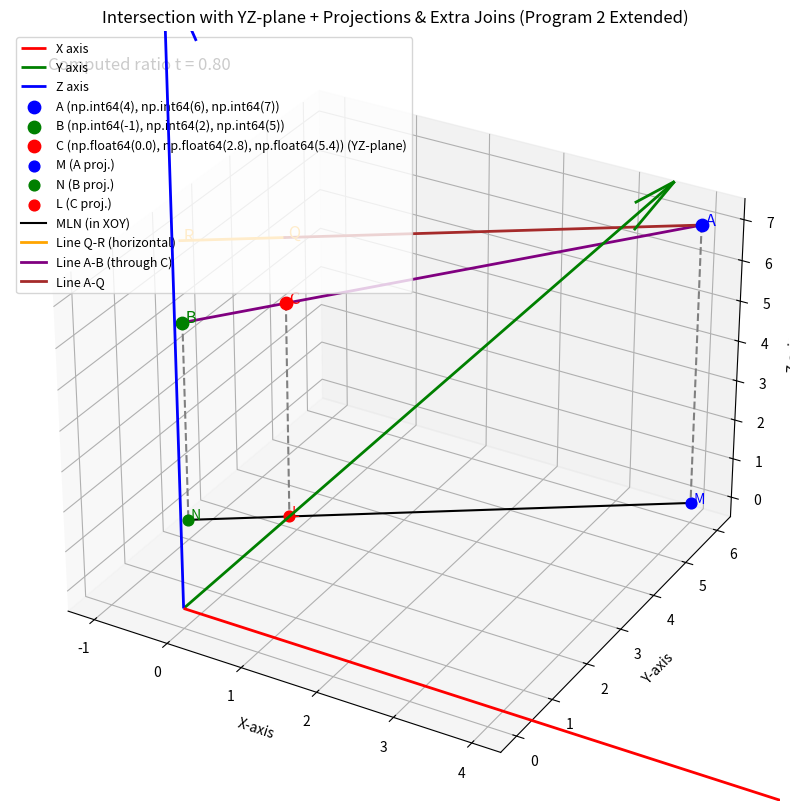

Write Python code to recreate this figure.
import numpy as np
import matplotlib.pyplot as plt
from mpl_toolkits.mplot3d import Axes3D

def compute_C_on_yz_plane(A, B):
    """
    Compute the point C on the line joining A and B such that C lies in the YZ-plane (x=0).
    Uses the parametric equation:
        C = A + t * (B - A)
    with t chosen so that A_x + t*(B_x - A_x) = 0.
    
    Parameters:
        A (tuple or array): Coordinates of A as (x1, y1, z1).
        B (tuple or array): Coordinates of B as (x2, y2, z2).
        
    Returns:
        tuple: (C, t) where C is the computed point (with x=0) and t is the parameter.
    """
    A = np.array(A, dtype=float)
    B = np.array(B, dtype=float)
    if B[0] == A[0]:
        if A[0] == 0:
            print("Both A and B lie in the YZ-plane; returning A as C.")
            return A, None
        else:
            raise ValueError("The line joining A and B is parallel to the YZ-plane and does not intersect it.")
    t = -A[0] / (B[0] - A[0])
    C = A + t * (B - A)
    return C, t

def plot_all(A, B, C, t):
    """
    Plot in 3D all the key points and joinings:
      - A, B, and computed C (with C on the YZ-plane, i.e. x=0).
      - Their projections M, N, and L onto the XOY plane (z=0).
      - A horizontal line at z = h (with h = A's z-coordinate) through Q and R,
        where Q = (C_x, C_y, h) and R = (B_x, B_y, h).
      - Extra join lines (A-B, A-Q) are drawn for clarity.
    The computed ratio t is also printed on the figure.
    
    Parameters:
         A, B, C: the 3D points.
         t: the ratio used in computing C.
    """
    A = np.array(A)
    B = np.array(B)
    C = np.array(C)
    
    # Projections on the XOY plane (z=0)
    M = np.array([A[0], A[1], 0])
    N = np.array([B[0], B[1], 0])
    L = np.array([C[0], C[1], 0])
    
    # Choose horizontal level h
    h = A[2]  # For this construction, we set h = A's z-coordinate.
    Q = np.array([C[0], C[1], h])
    R = np.array([B[0], B[1], h])
    
    fig = plt.figure(figsize=(12,10))
    ax = fig.add_subplot(111, projection='3d')
    
    # Draw global coordinate axes.
    origin = np.array([0, 0, 0])
    ax.quiver(origin[0], origin[1], origin[2], 15, 0, 0, color='red', arrow_length_ratio=0.1, lw=2, label="X axis")
    ax.quiver(origin[0], origin[1], origin[2], 0, 15, 0, color='green', arrow_length_ratio=0.1, lw=2, label="Y axis")
    ax.quiver(origin[0], origin[1], origin[2], 0, 0, 15, color='blue', arrow_length_ratio=0.1, lw=2, label="Z axis")
    
    # Plot primary points A, B, C.
    ax.scatter(A[0], A[1], A[2], color='blue', s=80, label=f"A {tuple(A)}")
    ax.scatter(B[0], B[1], B[2], color='green', s=80, label=f"B {tuple(B)}")
    ax.scatter(C[0], C[1], C[2], color='red', s=80, label=f"C {tuple(np.round(C,2))} (YZ-plane)")
    
    # Plot the projections M, N, and L.
    ax.scatter(M[0], M[1], M[2], color='blue', s=60, label="M (A proj.)")
    ax.scatter(N[0], N[1], N[2], color='green', s=60, label="N (B proj.)")
    ax.scatter(L[0], L[1], L[2], color='red', s=60, label="L (C proj.)")
    
    # Draw vertical (perpendicular) lines from points to their projections.
    ax.plot([A[0], M[0]], [A[1], M[1]], [A[2], M[2]], color='gray', linestyle='--')
    ax.plot([B[0], N[0]], [B[1], N[1]], [B[2], N[2]], color='gray', linestyle='--')
    ax.plot([C[0], L[0]], [C[1], L[1]], [C[2], L[2]], color='gray', linestyle='--')
    
    # Draw horizontal line in the XOY plane joining M, N (Path MLN).
    ax.plot([M[0], N[0]], [M[1], N[1]], [M[2], N[2]], color='black', linestyle='-', label="MLN (in XOY)")
    
    # Draw horizontal line (at z = h) joining Q and R.
    ax.plot([Q[0], R[0]], [Q[1], R[1]], [Q[2], R[2]], color='orange', linestyle='-', lw=2, label="Line Q-R (horizontal)")
    
    # Extra joins:
    # a) Draw a line joining A and B (which, by collinearity, passes through C).
    ax.plot([A[0], B[0]], [A[1], B[1]], [A[2], B[2]], color='purple', linestyle='-', lw=2, label="Line A-B (through C)")
    
    # b) Draw a line joining A and Q.
    ax.plot([A[0], Q[0]], [A[1], Q[1]], [A[2], Q[2]], color='brown', linestyle='-', lw=2, label="Line A-Q")
    
    # Annotate key points.
    ax.text(A[0], A[1], A[2], " A", color='blue', fontsize=12)
    ax.text(B[0], B[1], B[2], " B", color='green', fontsize=12)
    ax.text(C[0], C[1], C[2], " C", color='red', fontsize=12)
    ax.text(M[0], M[1], M[2], " M", color='blue', fontsize=10)
    ax.text(N[0], N[1], N[2], " N", color='green', fontsize=10)
    ax.text(L[0], L[1], L[2], " L", color='red', fontsize=10)
    ax.text(Q[0], Q[1], Q[2], " Q", color='orange', fontsize=12)
    ax.text(R[0], R[1], R[2], " R", color='orange', fontsize=12)
    
    # Annotate the computed ratio t on the plot.
    ratio_text = f"Computed ratio t = {t:.2f}" if t is not None else "A and B lie on YZ-plane"
    ax.text2D(0.05, 0.95, ratio_text, transform=ax.transAxes, fontsize=12, color="black")
    
    ax.set_xlabel("X-axis")
    ax.set_ylabel("Y-axis")
    ax.set_zlabel("Z-axis")
    ax.set_title("Intersection with YZ-plane + Projections & Extra Joins (Program 2 Extended)")
    ax.legend(fontsize=9, loc='upper left')
    plt.show()

def main():
    # For Program 2: use A = (4,6,7) and B = (-1,2,5)
    A_input = (4, 6, 7)
    B_input = (-1, 2, 5)
    C_output, t = compute_C_on_yz_plane(A_input, B_input)
    print("Computed point C on the YZ-plane:", C_output)
    print("Computed ratio t =", t)
    
    plot_all(A_input, B_input, C_output, t)

if __name__ == '__main__':
    main()
